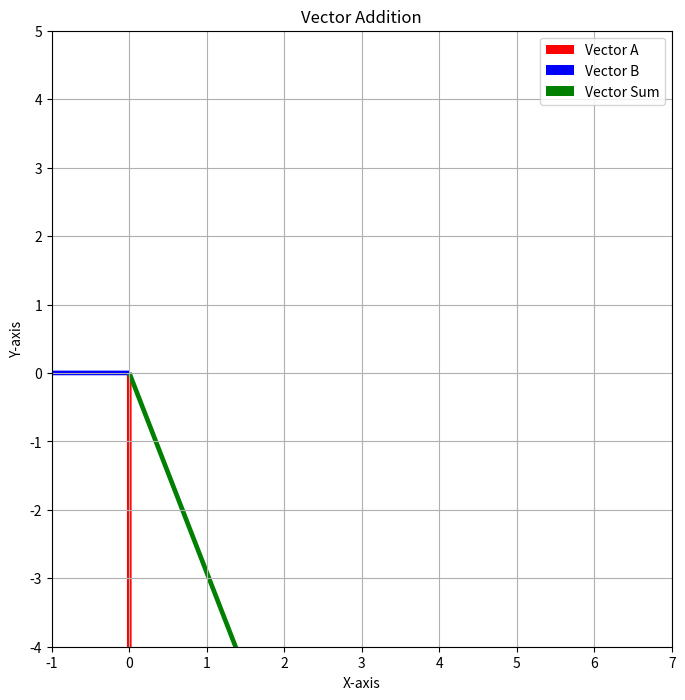

Reproduce this figure in Python.
import numpy as np
import matplotlib.pyplot as plt

# Define the vectors
vector_a = np.array([0, -35])
vector_b = np.array([-12, 0])

# Add the vectors
vector_sum = vector_a - vector_b

# Print vectors and their sum in matrix format
print("Vector A:", vector_a)
print("Vector B:", vector_b)
print("Vector Sum:", vector_sum)

# Plot the vectors
plt.figure(figsize=(8, 8))

# Plot Vector A
plt.quiver(0, 0, vector_a[0], vector_a[1], angles='xy', scale_units='xy', scale=1, color='r', label='Vector A')

# Plot Vector B
plt.quiver(0, 0, vector_b[0], vector_b[1], angles='xy', scale_units='xy', scale=1, color='b', label='Vector B')

# Plot Vector Sum
plt.quiver(0, 0, vector_sum[0], vector_sum[1], angles='xy', scale_units='xy', scale=1, color='g', label='Vector Sum')

# Set plot limits
plt.xlim(-1, 7)
plt.ylim(-4, 5)

# Adding grid
plt.grid(True)

# Adding legend
plt.legend()

# Adding labels
plt.xlabel('X-axis')
plt.ylabel('Y-axis')

# Adding title
plt.title('Vector Addition')

# Show plot
plt.show()
